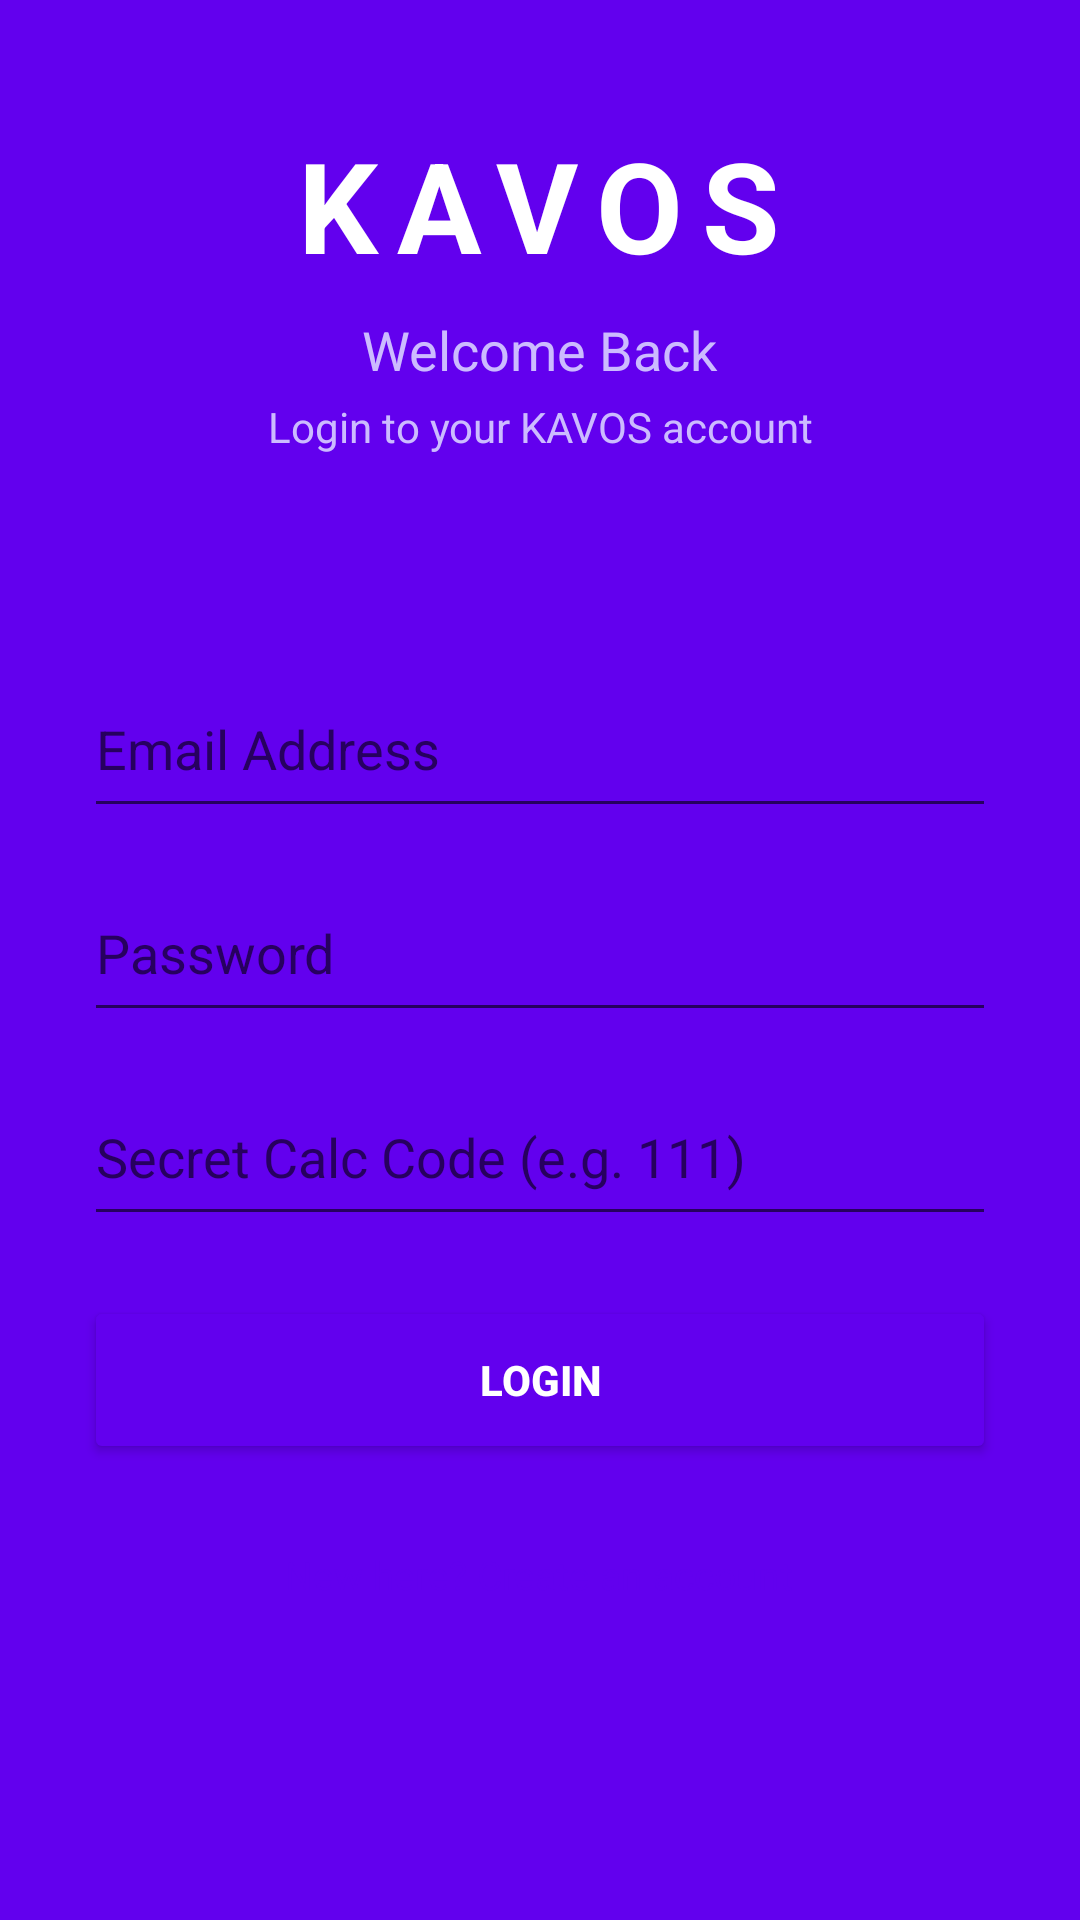

Here is an Android app screen rendered from its layout file. Give the layout XML and the strings, colors and styles it references.
<!-- AndroidManifest.xml: activity theme Theme.Kavos.NoActionBar -->
<!-- res/layout/activity_auth.xml -->
<?xml version="1.0" encoding="utf-8"?>
<LinearLayout xmlns:android="http://schemas.android.com/apk/res/android"
    android:layout_width="match_parent"
    android:layout_height="match_parent"
    android:orientation="vertical"
    android:background="@color/purple_primary">

    <LinearLayout
        android:layout_width="match_parent"
        android:layout_height="0dp"
        android:layout_weight="1.5"
        android:orientation="vertical"
        android:gravity="center"
        android:padding="24dp">

        <TextView
            android:layout_width="wrap_content"
            android:layout_height="wrap_content"
            android:text="KAVOS"
            android:textColor="#FFFFFF"
            android:textSize="42sp"
            android:textStyle="bold"
            android:letterSpacing="0.15"/>

        <TextView
            android:id="@+id/tvAuthTitle"
            android:layout_width="wrap_content"
            android:layout_height="wrap_content"
            android:text="@string/auth_title_welcome"
            android:textColor="#CCBBFF"
            android:textSize="18sp"
            android:layout_marginTop="8dp"/>

        <TextView
            android:id="@+id/tvAuthSub"
            android:layout_width="wrap_content"
            android:layout_height="wrap_content"
            android:text="Login to your KAVOS account"
            android:textColor="#CCBBFF"
            android:textSize="14sp"
            android:layout_marginTop="4dp"
            android:gravity="center"/>
    </LinearLayout>


    <LinearLayout
        android:layout_width="match_parent"
        android:layout_height="0dp"
        android:layout_weight="3.5"
        android:orientation="vertical"
        android:background="@drawable/rounded_top_corners"
        android:padding="28dp">

        <ScrollView
            android:layout_width="match_parent"
            android:layout_height="wrap_content">

            <LinearLayout
                android:layout_width="match_parent"
                android:layout_height="wrap_content"
                android:orientation="vertical">

                <EditText
                    android:id="@+id/etAuthEmail"
                    android:layout_width="match_parent"
                    android:layout_height="56dp"
                    android:hint="@string/hint_email"
                    android:inputType="textEmailAddress"
                    android:layout_marginBottom="12dp"
                    android:importantForAutofill="yes"
                    android:autofillHints="emailAddress"/>

                <EditText
                    android:id="@+id/etAuthPassword"
                    android:layout_width="match_parent"
                    android:layout_height="56dp"
                    android:hint="@string/hint_password"
                    android:inputType="textPassword"
                    android:layout_marginBottom="12dp"
                    android:importantForAutofill="yes"
                    android:autofillHints="password"/>

                <EditText
                    android:id="@+id/etAuthName"
                    android:layout_width="match_parent"
                    android:layout_height="56dp"
                    android:hint="@string/hint_name"
                    android:inputType="textPersonName"
                    android:layout_marginBottom="12dp"
                    android:visibility="gone"
                    android:importantForAutofill="yes"
                    android:autofillHints="name"/>

                <EditText
                    android:id="@+id/etAuthPhone"
                    android:layout_width="match_parent"
                    android:layout_height="56dp"
                    android:hint="@string/hint_phone"
                    android:inputType="phone"
                    android:layout_marginBottom="12dp"
                    android:visibility="gone"
                    android:importantForAutofill="yes"
                    android:autofillHints="phoneNumber"/>

                <EditText
                    android:id="@+id/etAuthPin"
                    android:layout_width="match_parent"
                    android:layout_height="56dp"
                    android:hint="@string/hint_calc_code"
                    android:inputType="number"
                    android:maxLength="6"
                    android:layout_marginBottom="20dp"
                    android:importantForAutofill="no"/>

                <ProgressBar
                    android:id="@+id/progressBar"
                    android:layout_width="wrap_content"
                    android:layout_height="wrap_content"
                    android:layout_gravity="center"
                    android:visibility="gone"
                    android:layout_marginBottom="10dp"/>

                <Button
                    android:id="@+id/btnAuthAction"
                    android:layout_width="match_parent"
                    android:layout_height="56dp"
                    android:text="@string/btn_login"
                    android:backgroundTint="@color/purple_primary"
                    android:textColor="@color/white"
                    android:textStyle="bold"
                    android:layout_marginBottom="16dp"/>

                <TextView
                    android:id="@+id/tvSwitchMode"
                    android:layout_width="wrap_content"
                    android:layout_height="wrap_content"
                    android:text="@string/switch_to_signup"
                    android:textColor="@color/purple_primary"
                    android:textSize="13sp"
                    android:layout_gravity="center"
                    android:padding="12dp"/>
            </LinearLayout>
        </ScrollView>
    </LinearLayout>
</LinearLayout>
<!-- resources referenced by this layout -->
<resources>
  <color name="purple_primary">#6200EE</color>
  <color name="white">#FFFFFF</color>
  <string name="auth_title_welcome">Welcome Back</string>
  <string name="btn_login">Login</string>
  <string name="hint_calc_code">Secret Calc Code (e.g. 111)</string>
  <string name="hint_email">Email Address</string>
  <string name="hint_name">Full Name</string>
  <string name="hint_password">Password</string>
  <string name="hint_phone">Phone Number</string>
  <string name="switch_to_signup">New here? Create an account</string>
  <style name="Theme.Kavos.NoActionBar" parent="Theme.Kavos">
          <item name="android:windowFullscreen">true</item>
      </style>
  <style name="Theme.Kavos" parent="Theme.MaterialComponents.Light.NoActionBar">
          <item name="colorPrimary">#1C1C1E</item>
          <item name="colorPrimaryVariant">#000000</item>
          <item name="colorOnPrimary">#FFFFFF</item>
  
          <item name="android:statusBarColor">#1C1C1E</item>
  
          <item name="alertDialogTheme">@style/ThemeOverlay.MaterialComponents.MaterialAlertDialog</item>
      </style>
</resources>
